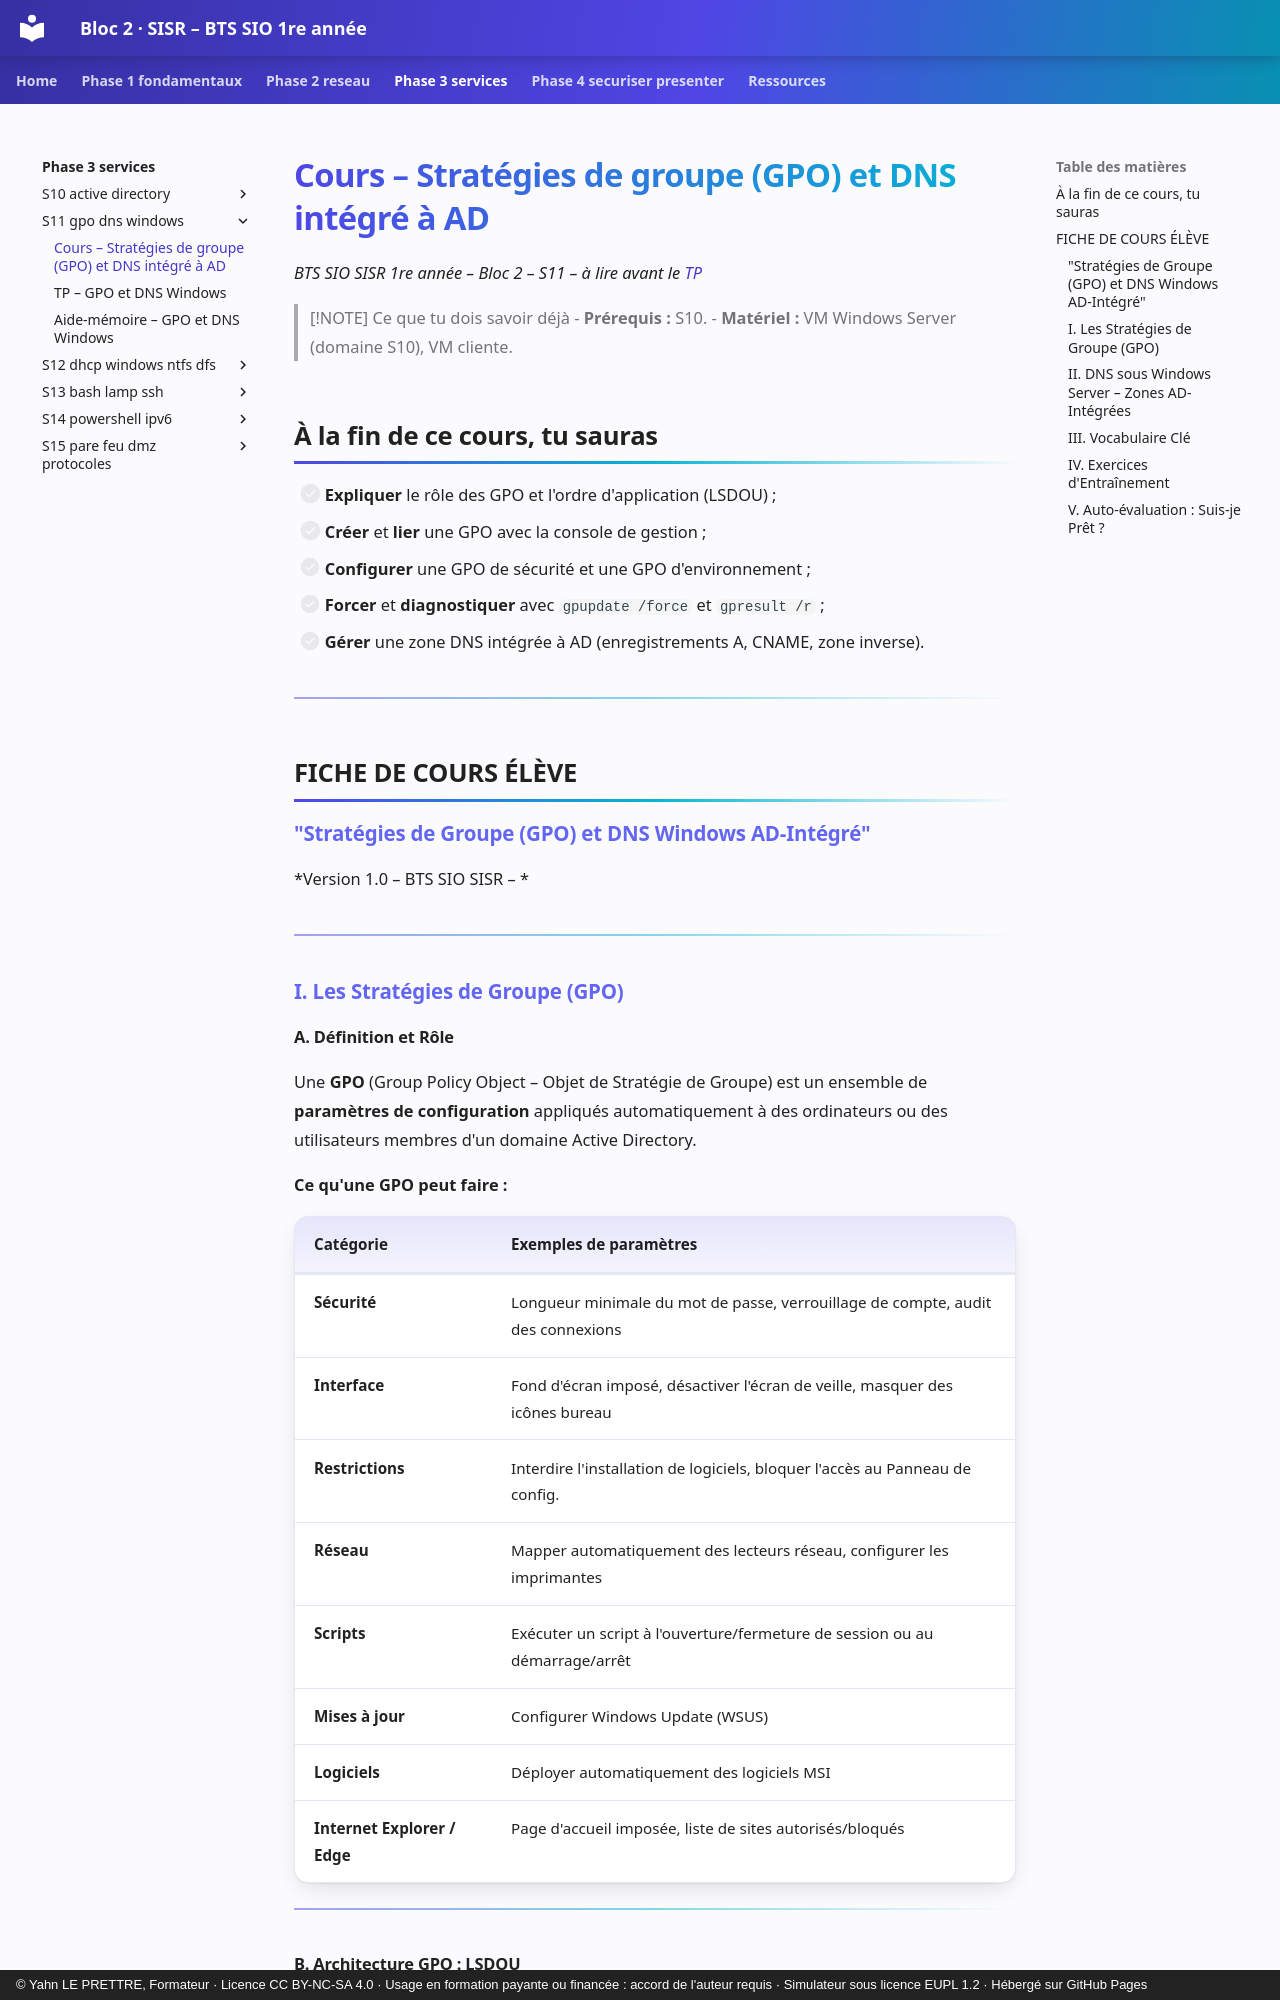

repository: YahnLP/bts1-sio-sisr-bloc2 · page: phase-3-services/S11-gpo-dns-windows/01-cours/index.html · generator: mkdocs · copyright: © Yahn LE PRETTRE, Formateur · Licence CC BY-NC-SA 4.0 · Usage en formation payante ou financée : accord de l'auteur requis · Simulateur sous licence EUPL 1.2 · Hébergé sur GitHub Pages

# Cours – Stratégies de groupe (GPO) et DNS intégré à AD

*BTS SIO SISR 1re année – Bloc 2 – S11 – à lire avant le [TP](02-tp.md)*

> [!NOTE] Ce que tu dois savoir déjà
> - **Prérequis :** S10.
> - **Matériel :** VM Windows Server (domaine S10), VM cliente.

## À la fin de ce cours, tu sauras

- [ ] **Expliquer** le rôle des GPO et l'ordre d'application (LSDOU) ;
- [ ] **Créer** et **lier** une GPO avec la console de gestion ;
- [ ] **Configurer** une GPO de sécurité et une GPO d'environnement ;
- [ ] **Forcer** et **diagnostiquer** avec `gpupdate /force` et `gpresult /r` ;
- [ ] **Gérer** une zone DNS intégrée à AD (enregistrements A, CNAME, zone inverse).

---

## FICHE DE COURS ÉLÈVE
### "Stratégies de Groupe (GPO) et DNS Windows AD-Intégré"

*Version 1.0 – BTS SIO SISR – *

---

### I. Les Stratégies de Groupe (GPO)

#### A. Définition et Rôle

Une **GPO** (Group Policy Object – Objet de Stratégie de Groupe) est un ensemble de **paramètres de configuration** appliqués automatiquement à des ordinateurs ou des utilisateurs membres d'un domaine Active Directory.

**Ce qu'une GPO peut faire :**

| **Catégorie** | **Exemples de paramètres** |
|---------------|---------------------------|
| **Sécurité** | Longueur minimale du mot de passe, verrouillage de compte, audit des connexions |
| **Interface** | Fond d'écran imposé, désactiver l'écran de veille, masquer des icônes bureau |
| **Restrictions** | Interdire l'installation de logiciels, bloquer l'accès au Panneau de config. |
| **Réseau** | Mapper automatiquement des lecteurs réseau, configurer les imprimantes |
| **Scripts** | Exécuter un script à l'ouverture/fermeture de session ou au démarrage/arrêt |
| **Mises à jour** | Configurer Windows Update (WSUS) |
| **Logiciels** | Déployer automatiquement des logiciels MSI |
| **Internet Explorer / Edge** | Page d'accueil imposée, liste de sites autorisés/bloqués |

---
